Labelled photos from "data", an image-classification folder in azief27saclolo/Thesis-Project. The possible labels are: early blight leaf, healthy leaf, late blight leaf, septoria leaf.

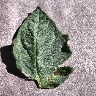
Label: early blight leaf

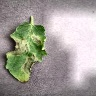
Label: late blight leaf

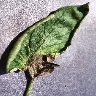
Label: late blight leaf

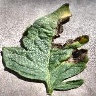
Label: early blight leaf

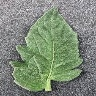
Label: healthy leaf

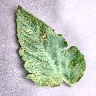
Label: septoria leaf
